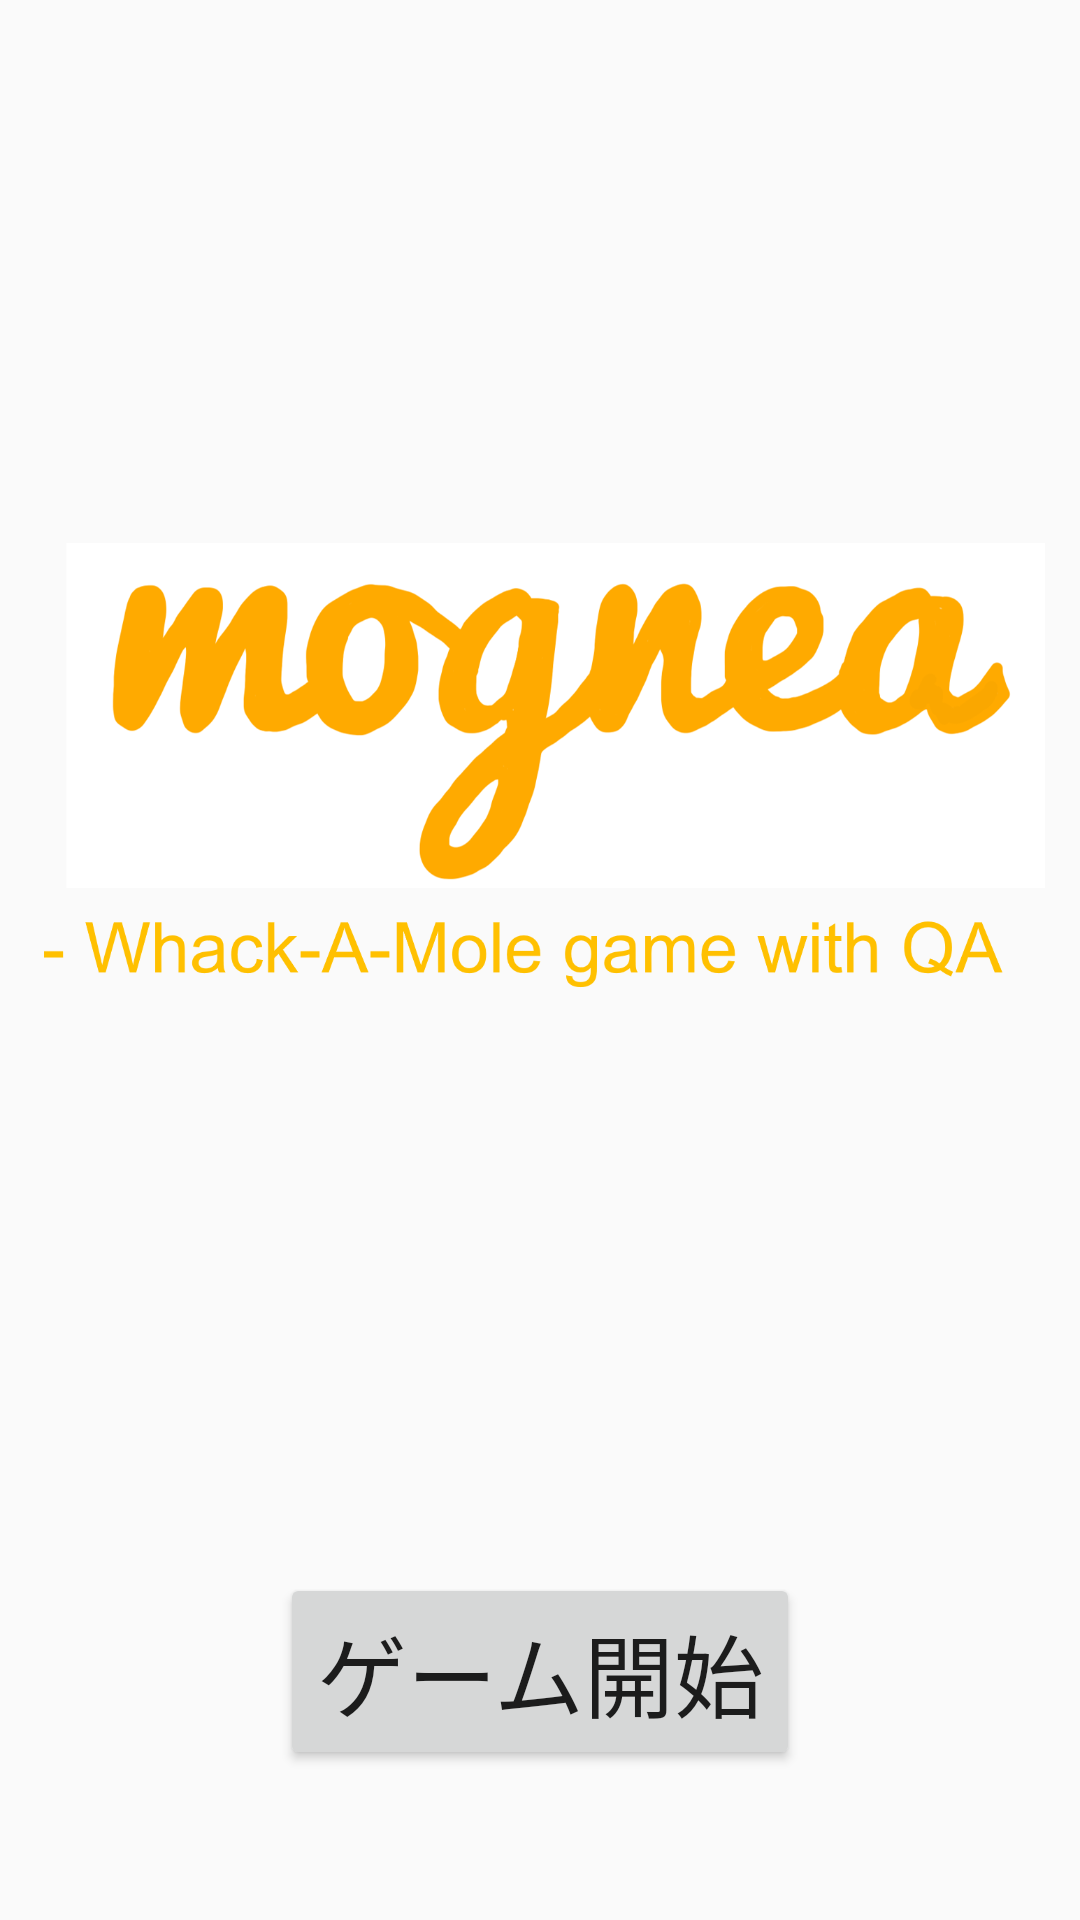

Produce the Android XML layout that renders to this screen, including the resource entries it uses.
<!-- AndroidManifest.xml: application theme Theme.Mognea -->
<!-- res/layout/activity_start_screen.xml -->
<?xml version="1.0" encoding="utf-8"?>
<LinearLayout
    xmlns:android="http://schemas.android.com/apk/res/android"
    android:layout_width="match_parent"
    android:layout_height="match_parent"
    android:orientation="vertical">

    <ImageView
        android:layout_width="match_parent"
        android:layout_height="0dp"
        android:layout_weight="4"
        android:src="@drawable/logo_mognea" />

    <Button
        android:onClick="onStartBtClick"
        android:layout_width="wrap_content"
        android:layout_height="0dp"
        android:layout_gravity="center"
        android:layout_marginBottom="50dp"
        android:layout_weight="0.5"
        android:text="ゲーム開始"
        android:textSize="30sp" />

</LinearLayout>
<!-- resources referenced by this layout -->
<resources>
  <!-- drawable logo_mognea: png bitmap (drawable, 98590 bytes) -->
  <style name="Theme.Mognea" parent="Theme.AppCompat.Light.NoActionBar">
          
          <item name="colorPrimary">@color/purple_500</item>
          <item name="colorPrimaryVariant">@color/purple_700</item>
          <item name="colorOnPrimary">@color/white</item>
          
          <item name="colorSecondary">@color/teal_200</item>
          <item name="colorSecondaryVariant">@color/teal_700</item>
          <item name="colorOnSecondary">@color/black</item>
          
          <item name="android:statusBarColor" tools:targetApi="l">?attr/colorPrimaryVariant</item>
          
      </style>
  <!-- not gathered from this repository: default colours our renderer supplied (Android Studio template values) -->
  <color name="purple_500">#FF6200EE</color>
  <color name="purple_700">#FF3700B3</color>
  <color name="teal_200">#FF03DAC5</color>
  <color name="teal_700">#FF018786</color>
  <color name="black">#FF000000</color>
  <color name="white">#FFFFFFFF</color>
</resources>
